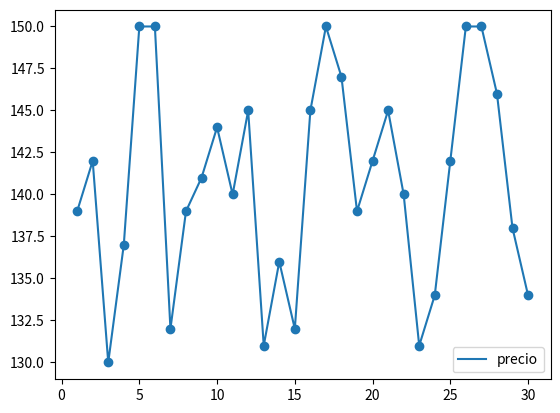

Python code for this plot:
# enunciado
""" realice un algoritmo para simular el precio del barril de petroleo durante un mes de 30 dias, suponiendo que son valores enteros
que fluctuan en forma aleatoria entre 130 y 150 , obtenga las siguientes respuestas
1) el promedio del precio del petroleo
2) en que dia estuvo mas barato el barril del petroleo
3) graficar el cambio del precio del petroleo en un mes """

import random
import math

# para poder graficar
import matplotlib.pyplot as mat


# primera forma de hacerla
def precio_barril():
    test = math.inf
    dia_barato = test
    total = 0
    dia = 0
    numeros = []
    petroleo_valor = []
    cantidad_dias = 31
    for i in range(1, cantidad_dias):
        numeros.append(i)
        valor_petroleo = random.randint(130, 150)
        petroleo_valor.append(valor_petroleo)
        if dia_barato > valor_petroleo:
            dia_barato = valor_petroleo
            dia = i
        total += valor_petroleo
    promedio = total / cantidad_dias
    # colcca los puntos de la grafica
    mat.scatter(numeros, petroleo_valor)
    # grafica
    mat.plot(numeros, petroleo_valor, label="precio")
    #
    mat.legend()
    mat.show()
    return f"el promedio es de: {promedio} el dia mas barato es: {dia_barato} que es el dia {dia}"


# print(precio_barril())


# segunda forma de hacerla
def segundaForma_barril():
    valores = []
    arrelo_dias = []
    total = 0
    cantidad_dias = 31
    i = 1
    while i < cantidad_dias:
        valor_petroleo = random.randint(130, 150)
        valores.append(valor_petroleo)
        arrelo_dias.append(i)
        total += valor_petroleo
        i += 1
    promedio = total / cantidad_dias
    dia_menor = min(valores)
    valor_minimo = valores.index(dia_menor) + 1

    # colcca los puntos de la grafica
    mat.scatter(arrelo_dias, valores)
    # grafica
    mat.plot(arrelo_dias, valores, label="precio")
    #
    mat.legend()
    mat.show()
    return f"el promedio es : {promedio} y el valor menor es: {dia_menor} en el dia: {valor_minimo}"


print(segundaForma_barril())
